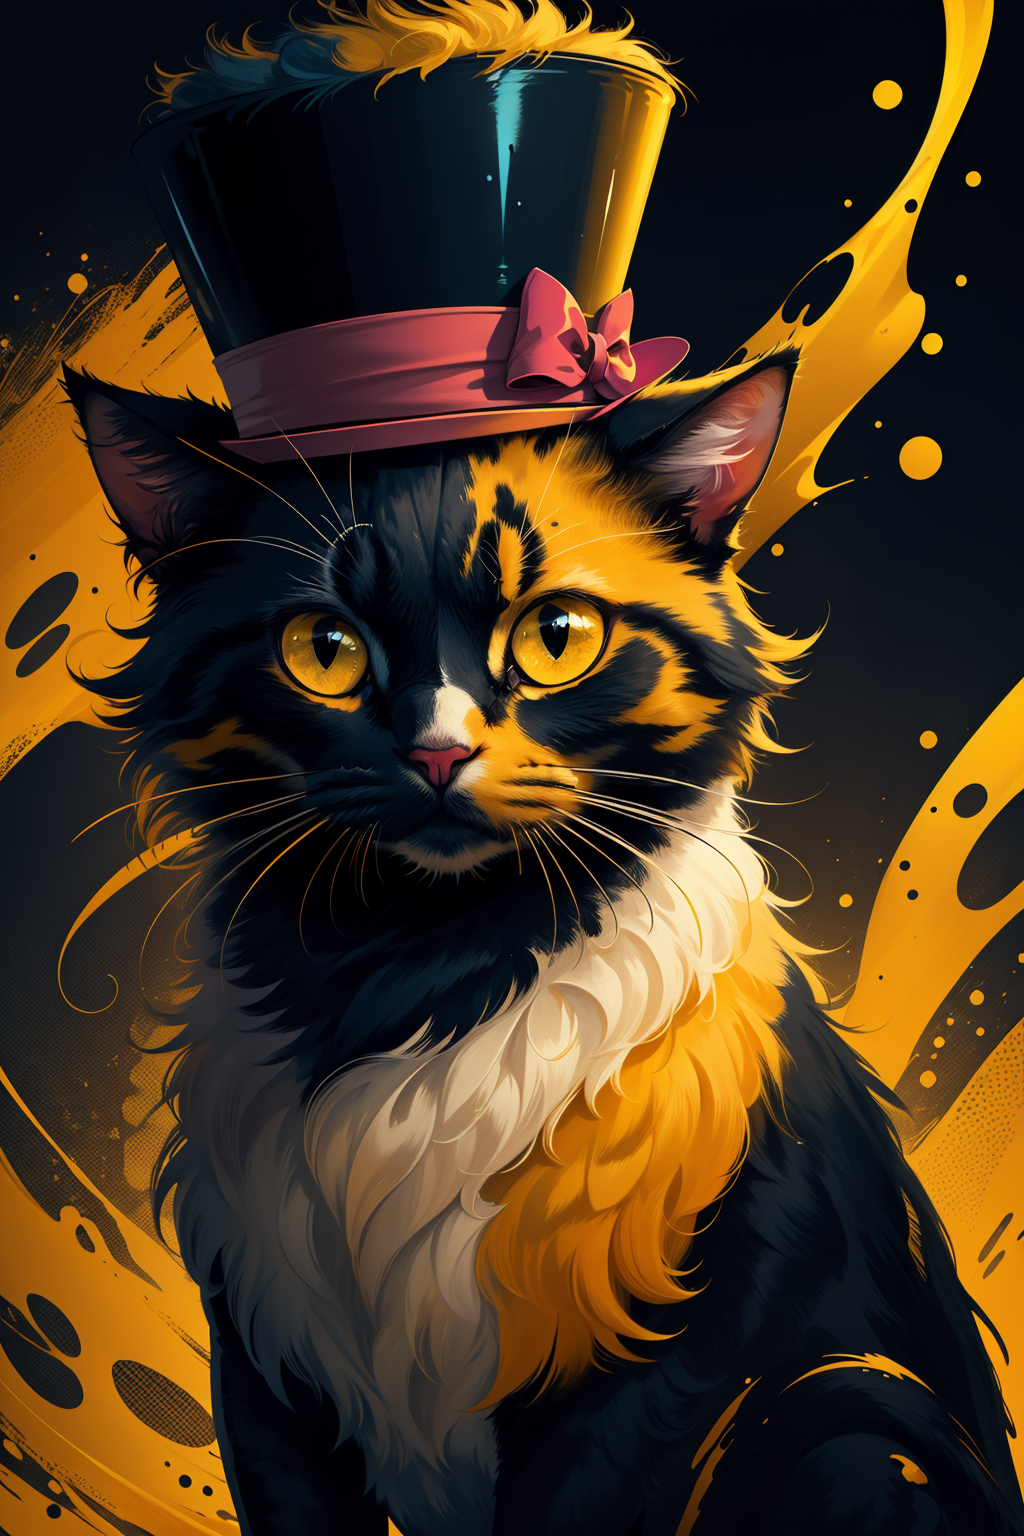
Generation parameters embedded in this image by AUTOMATIC1111 Stable Diffusion web UI or a fork of it (Forge, ...) (PNG 'parameters' text chunk):
masterpiece,best quality,ultra high res,a cute cat,beautiful,visually stunning,elegant,incredible details,award-winning painting,high contrast,vector art,line art,splatter,flat color,color merge gradient,(kitten:0.7),(dark yellow theme:1.2),n3on,glowing,neon,(fluffy:1.2),top hat,cat eyes,serious,pink,
Negative prompt: EasyNegative,(badv2:0.8),(badhandv4:1.18),(bad quality:1.3),(worst quality:1.3),watermark,(blurry),(cropped),(nsfw:1.3),(cleavage:1.3),(deformed iris, deformed pupils, semi-realistic, cgi, 3d, render, sketch, cartoon, drawing, anime, mutated hands and fingers:1.4),(deformed, distorted, disfigured:1.3),poorly drawn,bad anatomy,wrong anatomy,extra limb,missing limb,floating limbs,disconnected limbs,mutation,mutated,ugly,disgusting,amputation,2 tails,extra legs,pink claws,red claws,
Steps: 20, Sampler: Euler a, CFG scale: 7, Seed: 3366187807, Size: 512x768, Model hash: c7887dd0df, Model: pathfinder_v1, VAE hash: 0b204ad0ca, VAE: vae-ft-ema-560000-ema.vae.pt, Denoising strength: 0.39, Clip skip: 2, ENSD: 31337, Style Selector Enabled: True, Style Selector Randomize: False, Style Selector Style: base, Hires upscale: 2, Hires steps: 18, Hires upscaler: 4x-UltraSharp, Discard penultimate sigma: True, Version: v1.6.0